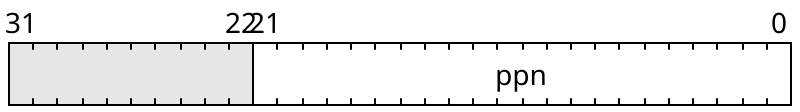

Give the WaveDrom (WaveJSON) description of this register diagram.

{
    "reg": [
        {"name": "ppn",  "bits": 22},
        {"bits": 10}
    ], "config": {"hspace": 400, "bits": 32, "lanes": 1 }, "options": {"hspace": 400, "bits": 32, "lanes": 1}
}